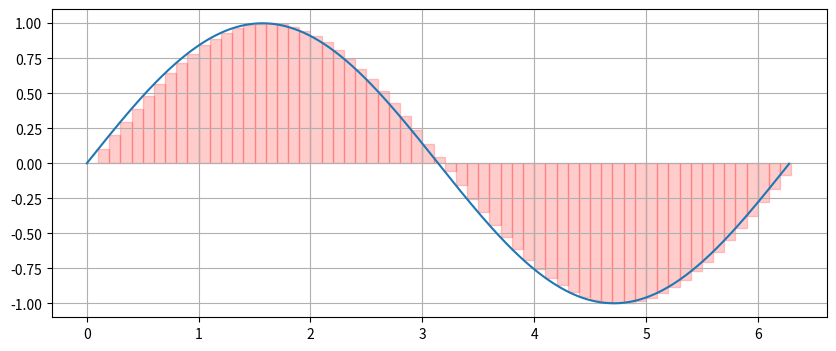

Write Python code to recreate this figure.
#! /usr/bin/python3

import numpy as np
import matplotlib.pyplot as plt
from matplotlib.patches import Rectangle

# function, range, and dx
function = lambda x : np.sin(x)
xmin, xmax = 0, 2 * np.pi
dx = 0.1

fig, ax = plt.subplots(figsize=(10, 4))

for x in np.arange(xmin, xmax, dx):
    ax.add_patch(Rectangle(xy=(x, 0), width=dx, height=function(x), color=(1, 0, 0, 0.2)))

x = np.arange(xmin, xmax, 0.01)
y = function(x)

ax.grid(True)
ax.plot(x, y)
plt.show()